Run: headless pygame with SDL's dummy video driver; simulated clock (each Clock.tick advances the game by its frame time, no real sleeping); random seed 0; keys injected as events and as key.get_pressed() state; mouse plan: one left click at the window centre at the start of phase 2, then a move to the lower-right quarter at the start of phase 3.
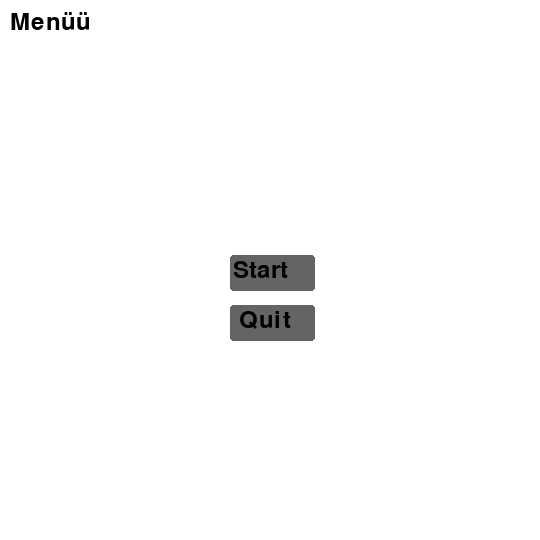
Frame 1 of 4 · flips 1–60 · no input
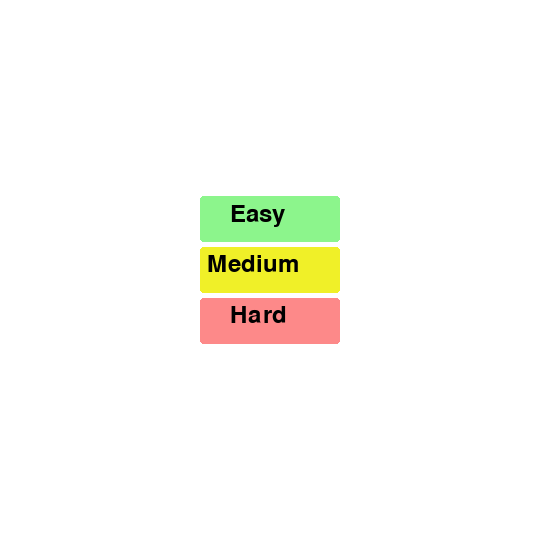
Frame 2 of 4 · flips 61–180 · clicked the window centre · tapped SPACE, RETURN · held RIGHT (→), D
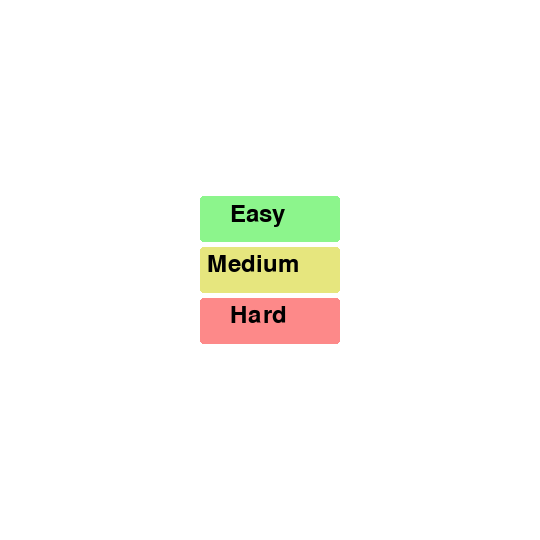
Frame 3 of 4 · flips 181–300 · moved the mouse to the lower-right quarter · held DOWN (↓), S
Frame 4 of 4 · flips 301–420 · held LEFT (←), A, UP (↑), W · screen unchanged from frame 3, image omitted

The pygame program that drew these frames:

import random as rnd
import pygame
import sys
import copy


def create_small():
    grid = []
    
    järjekord = [x for x in range(1,10)]
    rnd.shuffle(järjekord)

    for i in range(3):
        grid.append(järjekord[0+i*3:3+i*3])
    
    return grid


def laienda_ruut(ruut):
    for i in range(len(ruut)):
        for j in range(len(ruut[i])):
            ruut[i].append(ruut[i-1][j])
            
        for j in range(3):
            ruut[i].append(ruut[i-2][j])
    
    return ruut


def laienda_alla(ruut):
    
    for j in range(2):
        for i in range(3):
            külik = []
            for k in range(len(ruut[i])):
                külik.append(ruut[i][k-1-j])
            ruut.append(külik)


    return ruut


def sega_ridu(sisend): #segab lauda
    uus = []
    järjekord = list(range(3))
    rnd.shuffle(järjekord)

    for i in järjekord:
        
        segatud = sisend[0+i*3:3+i*3]
        rnd.shuffle(segatud)

        for j in range(len(segatud)):
            uus.append(segatud[j])
    
    return uus


def counter(pea, alam):
    lugeja = 0
    for i in range(len(pea)):
        if pea[i] == alam:
            lugeja +=1
    
    return lugeja


def sega_tulbad(sisend= 0): #segab lauda
    tulem =[]

    for i in range(9):
        tulem.append([])

    main = list(range(3))
    rnd.shuffle(main)

    for i in main:
        alam = list(range(3))
        rnd.shuffle(alam)

        for j in alam:
            for k in range(len(sisend)):
                tulem[k].append(sisend[k][3*i +j])

    return tulem


def eemalda_numbreid(lahendus, jätta): #eemaldab laualt numbreid, et mängu saaks ka mängida

    read_jätmiseks = []
    for i in range(jätta):
        alles = rnd.choice(list(range(9)))
        read_jätmiseks.append(alles)

    for i in range(len(lahendus)):
        valim = rnd.sample(list(range(9)), 9 - counter(read_jätmiseks, i))
        for j in valim:
            lahendus[i][j] = 0

    return lahendus


def reeglikontroll(nr, grid, rida, veerg): #kontrollib kas käesolev number on reeglitega vastavuses
    
    if nr == 0:
        return True
    
    read = list(range(len(grid)))
    read.pop(rida)
    #kas samas veerus on
    for i in read:
        if grid[i][veerg] == nr:
            return False
    
    veerud = list(range(len(grid[rida])))
    veerud.pop(veerg)
    #kas samas reas on
    for i in veerud:
        if grid[rida][i] == nr:
            return False
    
    #leiame alaruudu, kus nr on
    alarida = rida//3 
    alaveerg = veerg//3 
    count = 0
    for i in range(len(grid[alarida*3:alarida*3+3])):
        for j in range(len(grid[alarida*3:alarida*3+3][i][alaveerg*3:alarida*3+3])):
            if grid[alarida*3:alarida*3+3][i][alaveerg*3:alarida*3+3][j] == nr:
                count += 1
    if count >= 2:
        return False

    return True


# PyGame-i osa

pygame.init()

#paneb paika vajaminevad muutujad 

LAIUS, KÕRGUS = 540, 540
RUUDU_SUURUS = LAIUS // 9

VALGE = (255, 255, 255)
MUST = (0, 0, 0)
SININE = (43, 140, 200)
LILLA_PUNANE = (153, 1, 71)
HELEPUNANE = (253, 137, 137)

HELEROHELINE = (140,245,140)
ROHELINE = (32,230,32)
PUNANE = (230,32,32)
KOLLANE = (240,240,40)
HELEKOLLANE = (230,230,126)


font = pygame.font.SysFont('bahnschrift', 36, bold=False, italic=False)
tekst1 = font.render("Menüü", True, MUST)
tekst2 = font.render("Start", True, MUST)
tekst3 = font.render("Quit", True, MUST)

tekst4 = font.render("Easy", True, MUST)
tekst5 = font.render("Medium", True, MUST)
tekst6 = font.render("Hard", True, MUST) 

color_light = (170, 170, 170)
color_dark = (100, 100, 100)

#init
ekraan = pygame.display.set_mode((LAIUS, KÕRGUS))
pygame.display.set_caption("Sudoku pela in HINDI2025 GTA7LEAK")


def joonista_ruudustik():
    for i in range(10):
        pygame.draw.line(ekraan, MUST, (0, i * RUUDU_SUURUS), (LAIUS, i * RUUDU_SUURUS), 2)
        pygame.draw.line(ekraan, MUST, (i * RUUDU_SUURUS, 0), (i * RUUDU_SUURUS, KÕRGUS), 2)


def joonista_3ruudu_suurus():
    for i in range(0, 10, 3):
        pygame.draw.line(ekraan, SININE, (0, i * RUUDU_SUURUS), (LAIUS, i * RUUDU_SUURUS), 3)
        pygame.draw.line(ekraan, SININE, (i * RUUDU_SUURUS, 0), (i * RUUDU_SUURUS, KÕRGUS), 3)


def joonista_arvud():
    font2 = pygame.font.SysFont('blackadderitc', 38, bold=False, italic=False)
    for i in range(9):
        for j in range(9):
            if sudoku_laud[i][j] != 0 and kasutaja_laud[i][j] != 0:
                arv = font.render(str(kasutaja_laud[i][j]), True, MUST)
                x = j * RUUDU_SUURUS + RUUDU_SUURUS // 2 - arv.get_width() // 2
                y = i * RUUDU_SUURUS + RUUDU_SUURUS // 2 - arv.get_height() // 2
                ekraan.blit(arv, (x, y))
            elif sudoku_laud[i][j] == 0 and kasutaja_laud[i][j] != 0:
                arv = font.render(str(kasutaja_laud[i][j]), True, SININE)
                x = j * RUUDU_SUURUS + RUUDU_SUURUS // 2 - arv.get_width() // 2
                y = i * RUUDU_SUURUS + RUUDU_SUURUS // 2 - arv.get_height() // 2
                ekraan.blit(arv, (x, y))


def joonista_valitud_ruut(valitud_ruut):
    i, j = valitud_ruut
    pygame.draw.rect(ekraan, LILLA_PUNANE, (j * RUUDU_SUURUS, i * RUUDU_SUURUS, RUUDU_SUURUS, RUUDU_SUURUS), 3)


def kirjuta_tühja(valitud_ruut, sisend):
    if sisend != -1:
        i = valitud_ruut[0]
        j = valitud_ruut[1]

        if sudoku_laud[i][j] == 0:
            kasutaja_laud[i][j] = sisend

        sisend = -1


def kas_võit(laud):
    for i in range(len(laud)):
        for j in range(len(laud[i])):
            if laud[i][j] == 0:
                return False
            
    return True


raskusastmed = {"Lihtne": 35,
                "Keskmine": 21,
                "Raske": 18
                }

def main(raskusaste):
    global sudoku_laud
    sudoku_laud = []

    #valmistab ette põhi-mängulaua(mis on reeglitele vastav) ning mida hakatakse pärast segama, et saada päris-mängulaud
    alaruut = laienda_alla(laienda_ruut(create_small()))
    segatud = sega_ridu(sega_tulbad(alaruut))
    lahendada = eemalda_numbreid(segatud, raskusastmed[raskusaste])
    
    for i in range(len(lahendada)):
        #print(lahendada[i])
        sudoku_laud.append(lahendada[i])
    global kasutaja_laud
    kasutaja_laud = copy.deepcopy(sudoku_laud)

    elusid = 3
    
    vead = []
    kell = pygame.time.Clock()
    valitud_ruut = None
    sisend = -1
    while True:
        if elusid == 0: #elud otsas siis saab mäng läbi
            ekraan.fill(VALGE)
            kaotus = font.render("KAOTASID", True, MUST)
            ekraan.blit(kaotus, (200, 260))
            pygame.display.flip()
            pygame.time.wait(2000)
            meny()

        if kas_võit(kasutaja_laud):
            ekraan.fill(VALGE)
            võit = font.render("VÕITSID", True, MUST)
            ekraan.blit(võit, (200, 260))
            pygame.display.flip()
            pygame.time.wait(2000)
            meny()

        vajutus = False
        for event in pygame.event.get():
            if event.type == pygame.QUIT:
                pygame.quit()
                sys.exit()
            if event.type == pygame.MOUSEBUTTONDOWN:
                hiireX, hiireY = pygame.mouse.get_pos()
                valitud_ruut = (hiireY // RUUDU_SUURUS, hiireX // RUUDU_SUURUS)
                print(valitud_ruut)
            if event.type == pygame.KEYDOWN: #mis klahvi vajutati
                if event.key == pygame.K_1:
                    vajutus = True
                    sisend = 1
                    print('Vajutati 1')
                elif event.key == pygame.K_2:
                    vajutus = True
                    sisend = 2
                    print('Vajutati 2')
                elif event.key == pygame.K_3:
                    vajutus = True
                    sisend = 3
                    print('Vajutati 3')
                elif event.key == pygame.K_4:
                    vajutus = True
                    sisend = 4
                    print('Vajutati 4')
                elif event.key == pygame.K_5:
                    vajutus = True
                    sisend = 5
                    print('Vajutati 5')
                elif event.key == pygame.K_6:
                    vajutus = True
                    sisend = 6
                    print('Vajutati 6')
                elif event.key == pygame.K_7:
                    vajutus = True
                    sisend = 7
                    print('Vajutati 7')
                elif event.key == pygame.K_8:
                    vajutus = True
                    sisend = 8
                    print('Vajutati 8')
                elif event.key == pygame.K_9:
                    vajutus = True
                    sisend = 9
                    print('Vajutati 9')
                elif event.key == pygame.K_BACKSPACE:
                    vajutus = True
                    sisend = 0

        ekraan.fill(VALGE)
        
        for i in range(len(vead)): #kui on vigane koht siis joonistub see välja
            pygame.draw.rect(ekraan, HELEPUNANE, (vead[i][1]*RUUDU_SUURUS,vead[i][0]*RUUDU_SUURUS,RUUDU_SUURUS,RUUDU_SUURUS))

        # kuvab kõik ekraanile

        joonista_ruudustik()
        joonista_arvud()
        joonista_3ruudu_suurus()
        if valitud_ruut:
            joonista_valitud_ruut(valitud_ruut)
            if vajutus:
                kirjuta_tühja(valitud_ruut, sisend)
                if not reeglikontroll(kasutaja_laud[valitud_ruut[0]][valitud_ruut[1]],kasutaja_laud, valitud_ruut[0], valitud_ruut[1]): #vaatab kas sisestatud number vastab reeglitele
                    vead.append((valitud_ruut[0],valitud_ruut[1]))
                    elusid -=1
                else:
                    try:
                        vead.remove((valitud_ruut[0],valitud_ruut[1]))
                    except:
                        pass
                if (valitud_ruut[0], valitud_ruut[1]) in vead and kasutaja_laud[valitud_ruut[0]][valitud_ruut[1]] == 0:
                    vead.remove((valitud_ruut[0],valitud_ruut[1]))
                    
        pygame.display.flip()
        kell.tick(60)



def meny():             # genereerib menüü, kui mängu käima paned
    kell1 = pygame.time.Clock()
    while True:
        kell1.tick(60)
        mouse = pygame.mouse.get_pos()

        ekraan.fill((255, 255, 255))

        for event in pygame.event.get():
            if event.type == pygame.QUIT:
                pygame.quit()
                sys.exit()
            if event.type == pygame.MOUSEBUTTONDOWN:
                if LAIUS/2 - 40 <= mouse[0] <= LAIUS/2 + 40 and KÕRGUS/2 - 15 <= mouse[1] <= KÕRGUS/2 + 15:
                    vali_raskusaste()
                elif 230 <= mouse[0] <= 315 and 305 <= mouse[1] <= 340:
                    pygame.quit()
                    sys.exit()

        # muudab värvi kui hiir "start" nupu peal
        if 230 <= mouse[0] <= 315 and 255 <= mouse[1] <= 291:
            pygame.draw.rect(ekraan, color_light, [230, 255, 85, 36], 18, 3)
        else:
            pygame.draw.rect(ekraan, color_dark, [230, 255, 85, 36], 18, 3)

        # muudab värvi kui hiir "quit" nupu peal
        if 230 <= mouse[0] <= 315  and 305 <= mouse[1] <= 341:
            pygame.draw.rect(ekraan, color_light, [230, 305, 85, 36], 18, 3)
        else:
            pygame.draw.rect(ekraan, color_dark, [230, 305, 85, 36], 18, 3)

        # joonistab tekstid menüüle
        ekraan.blit(tekst1, (10, 10))
        ekraan.blit(tekst2, (233, 258))
        ekraan.blit(tekst3, (239, 308))

        pygame.display.update()


def vali_raskusaste():             # saab valida raskusastet
    kell1 = pygame.time.Clock()
    while True:
        kell1.tick(60)
        mouse = pygame.mouse.get_pos()

        ekraan.fill((255, 255, 255))

        for event in pygame.event.get():
            if event.type == pygame.QUIT:
                pygame.quit()
                sys.exit()
            if event.type == pygame.MOUSEBUTTONDOWN:
                if 200 <= mouse[0] <= 340 and 196 <= mouse[1] <= 242:
                    main("Lihtne")
                elif 200 <= mouse[0] <= 340 and 247 <= mouse[1] <= 293:
                    main("Keskmine")
                elif 200 <= mouse[0] <= 340 and 298 <= mouse[1] <= 341:
                    main("Raske")

        if 200 <= mouse[0] <= 340 and 196 <= mouse[1] <= 242:
            pygame.draw.rect(ekraan, ROHELINE, [200, 196, 140, 46], 23, 3)
        else:
            pygame.draw.rect(ekraan, HELEROHELINE, [200, 196, 140, 46], 23, 3)

        if 200 <= mouse[0] <= 340 and 247 <= mouse[1] <= 293:
            pygame.draw.rect(ekraan, KOLLANE, [200, 247, 140, 46], 23, 3)
        else:
            pygame.draw.rect(ekraan, HELEKOLLANE, [200, 247, 140, 46], 23, 3)

        if 200 <= mouse[0] <= 340 and 298 <= mouse[1] <= 341:
            pygame.draw.rect(ekraan, PUNANE, [200, 298, 140, 46], 23, 3)
        else:
            pygame.draw.rect(ekraan, HELEPUNANE, [200, 298, 140, 46], 23, 3)


        # joonistab tekstid 
        ekraan.blit(tekst4, (230, 202))
        ekraan.blit(tekst5, (207, 252))
        ekraan.blit(tekst6, (230, 303))

        pygame.display.update()


meny()
